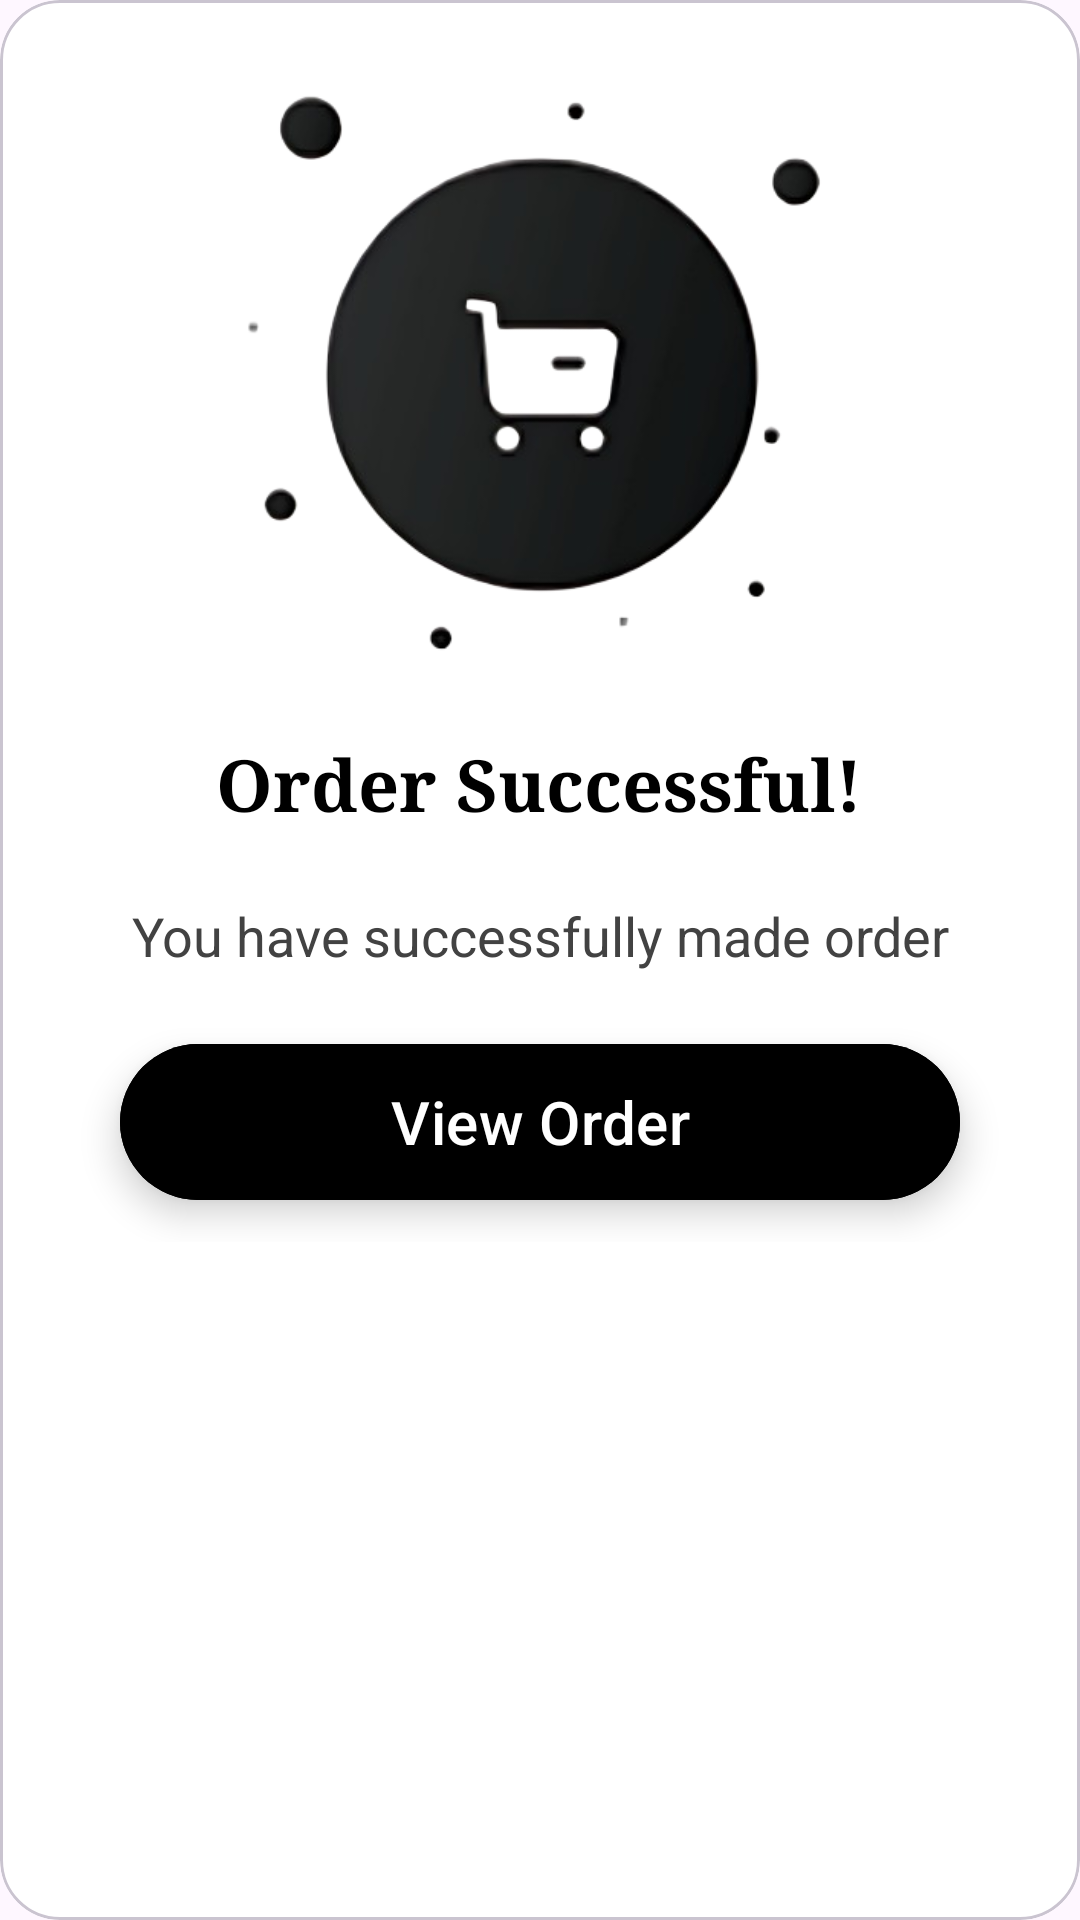

Write the Android layout XML for this screen, with the resource values it uses.
<!-- AndroidManifest.xml: application theme Theme.CipherCart -->
<!-- res/layout/orderpopup.xml -->
<?xml version="1.0" encoding="utf-8"?>
<com.google.android.material.card.MaterialCardView xmlns:android="http://schemas.android.com/apk/res/android"
    android:layout_width="wrap_content"
    android:layout_height="wrap_content"
    android:layout_gravity="center"
    xmlns:app="http://schemas.android.com/apk/res-auto"
    android:layout_margin="50dp"
    app:cardCornerRadius="20dp">

    <LinearLayout
        android:layout_width="match_parent"
        android:layout_height="wrap_content"
        android:padding="10dp"
        android:orientation="vertical">


        <ImageView
            android:layout_width="wrap_content"
            android:layout_height="220dp"
            android:layout_gravity="center"
            android:layout_margin="5dp"
            android:src="@drawable/shopping" />

        <LinearLayout
            android:id="@+id/orderdone"
            android:layout_width="match_parent"
            android:layout_height="wrap_content"
            android:orientation="vertical">


            <TextView
                android:layout_width="wrap_content"
                android:layout_height="wrap_content"
                android:text="Order Successful!"
                android:layout_marginTop="5dp"
                android:textSize="24sp"
                android:textStyle="bold"
                android:textColor="@color/black"
                android:fontFamily="serif"
                android:layout_gravity="center_horizontal"/>

            <TextView
                android:layout_width="match_parent"
                android:layout_height="wrap_content"
                android:textColor="@color/grey_800"
                android:textSize="18sp"
                android:padding="10dp"
                android:layout_marginTop="12dp"
                android:layout_marginLeft="13dp"
                android:layout_marginRight="13dp"
                android:gravity="center_horizontal"
                android:text="You have successfully made order"/>



        <com.google.android.material.button.MaterialButton
            android:id="@+id/orderBtn"
            style="@style/ElevatedButton"
            android:text="View Order"
            android:layout_marginStart="30dp"
            android:layout_marginEnd="30dp"
            app:iconTint="@color/white"
            app:iconGravity="textEnd"
            android:layout_marginBottom="10dp"
            android:minHeight="60dp"
            />

        <com.google.android.material.button.MaterialButton
            android:id="@+id/view_receiptbtn"
            style="@style/ElevatedButton"
            android:text="View E-Receipt"
            android:visibility="gone"
            android:textColor="@color/black"
            android:backgroundTint="@color/grey_300"
            android:layout_marginStart="30dp"
            android:layout_marginEnd="30dp"
            app:iconGravity="textEnd"
            android:minHeight="60dp"
            android:layout_marginBottom="15dp"
            />


        </LinearLayout>



    </LinearLayout>



</com.google.android.material.card.MaterialCardView>
<!-- resources referenced by this layout -->
<resources>
  <color name="black">#FF000000</color>
  <color name="grey_300">#E0E0E0</color>
  <color name="grey_800">#424242</color>
  <color name="white">#FFFFFF</color>
  <!-- drawable shopping: png bitmap (drawable, 60479 bytes) -->
  <style name="ElevatedButton" parent="Widget.Material3.Button.ElevatedButton">
          <item name="android:layout_width">match_parent</item>
          <item name="android:layout_height">wrap_content</item>
          <item name="android:layout_marginEnd">10dp</item>
          <item name="android:layout_marginStart">10dp</item>
          <item name="android:layout_marginTop">10dp</item>
          <item name="android:elevation">2dp</item>
          <item name="android:translationZ">5dp</item>
          <item name="android:backgroundTint">@color/black</item>
          <item name="android:textColor">@color/white</item>
          <item name="android:textSize">20sp</item>
          <item name="android:paddingTop">12dp</item>
          <item name="android:paddingBottom">12dp</item>
          <item name="android:stateListAnimator">@null</item>
          <item name="android:foreground">@drawable/ripple_bg_grey</item>
  
      </style>
  <style name="Theme.CipherCart" parent="Base.Theme.CipherCart" />
  <!-- drawable ripple_bg_grey (drawable) -->
  <?xml version="1.0" encoding="utf-8"?>
  <ripple xmlns:android="http://schemas.android.com/apk/res/android"
      android:color="@color/grey_400">
      <item android:id="@android:id/mask">
          <shape android:shape="rectangle">
              <solid android:color="#000000" />
              <corners android:radius="30dp" />
          </shape>
      </item>
  </ripple>
  <style name="Base.Theme.CipherCart" parent="Theme.Material3.DayNight.NoActionBar">
          
           <item name="colorPrimary">@color/black</item>
           <item name="colorPrimaryVariant">@color/grey_800</item>
           <item name="colorSecondary">@color/grey_700</item>
           <item name="colorSecondaryVariant">@color/grey_600</item>
           <item name="colorError">@color/red</item>
           <item name="colorOnPrimary">@color/grey_400</item>
           <item name="colorOnSecondary">@color/grey_300</item>
           <item name="colorOnBackground">@color/grey_200</item>
           <item name="colorOnError">@color/red</item>
  
  
          <item name="colorSurface">#FFFFFF</item>
          <item name="colorOnSurface">@color/black</item>
          <item name="colorOnSurfaceVariant">@color/black</item>
          <item name="colorOutline">@color/grey_500</item>
  
          
  
  
  
  
  
  
  
  
  
  
  
  
  
  
  
  
  
  
  
  
  
  
  
  
  
  
  
  
  
  
  
  
  
      </style>
  <color name="grey_400">#BDBDBD</color>
  <color name="grey_700">#616161</color>
  <color name="grey_600">#757575</color>
  <color name="red">#FF0000</color>
  <color name="grey_200">#EEEEEE</color>
  <color name="grey_500">#9E9E9E</color>
</resources>
